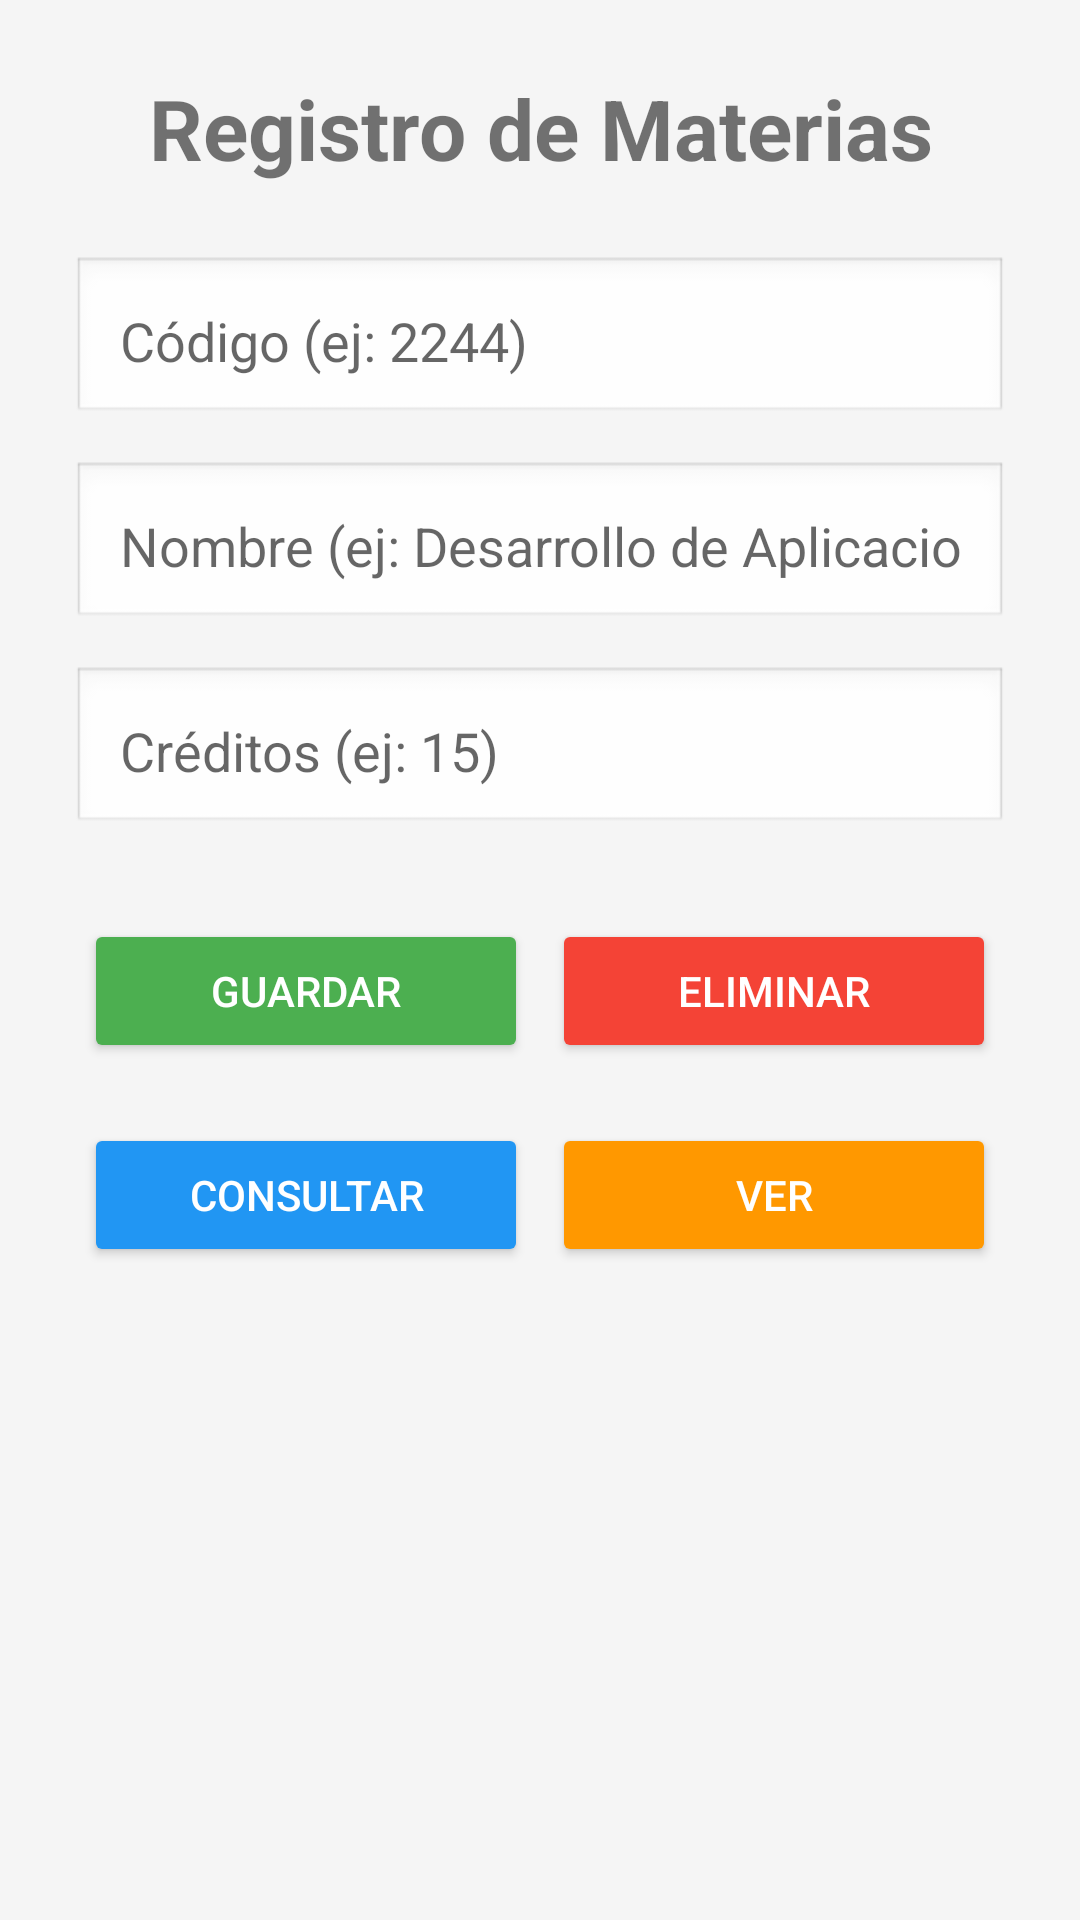

Layout XML and referenced resources for this Android screen:
<!-- AndroidManifest.xml: application theme Theme.MyApplicasion -->
<!-- res/layout/activity_materias.xml -->
<?xml version="1.0" encoding="utf-8"?>
<ScrollView xmlns:android="http://schemas.android.com/apk/res/android"
    android:layout_width="match_parent"
    android:layout_height="match_parent"
    android:background="#F5F5F5">

    <LinearLayout
        android:layout_width="match_parent"
        android:layout_height="wrap_content"
        android:orientation="vertical"
        android:padding="24dp">

        <TextView
            android:layout_width="match_parent"
            android:layout_height="wrap_content"
            android:text="Registro de Materias"
            android:textSize="28sp"
            android:textStyle="bold"
            android:textAlignment="center"
            android:layout_marginBottom="24dp"/>

        <EditText
            android:id="@+id/etCodigo"
            android:layout_width="match_parent"
            android:layout_height="wrap_content"
            android:hint="Código (ej: 2244)"
            android:inputType="text"
            android:padding="16dp"
            android:layout_marginBottom="12dp"
            android:background="@android:drawable/edit_text"/>

        <EditText
            android:id="@+id/etNombreMateria"
            android:layout_width="match_parent"
            android:layout_height="wrap_content"
            android:hint="Nombre (ej: Desarrollo de Aplicaciones Web)"
            android:inputType="text"
            android:padding="16dp"
            android:layout_marginBottom="12dp"
            android:background="@android:drawable/edit_text"/>

        <EditText
            android:id="@+id/etCreditos"
            android:layout_width="match_parent"
            android:layout_height="wrap_content"
            android:hint="Créditos (ej: 15)"
            android:inputType="number"
            android:padding="16dp"
            android:layout_marginBottom="24dp"
            android:background="@android:drawable/edit_text"/>

        <LinearLayout
            android:layout_width="match_parent"
            android:layout_height="wrap_content"
            android:orientation="horizontal"
            android:layout_marginBottom="12dp">

            <Button
                android:id="@+id/btnGuardarMateria"
                android:layout_width="0dp"
                android:layout_weight="1"
                android:layout_height="wrap_content"
                android:text="Guardar"
                android:backgroundTint="#4CAF50"
                android:textColor="#FFFFFF"
                android:layout_margin="4dp"/>

            <Button
                android:id="@+id/btnEliminarMateria"
                android:layout_width="0dp"
                android:layout_weight="1"
                android:layout_height="wrap_content"
                android:text="Eliminar"
                android:backgroundTint="#F44336"
                android:textColor="#FFFFFF"
                android:layout_margin="4dp"/>
        </LinearLayout>

        <LinearLayout
            android:layout_width="match_parent"
            android:layout_height="wrap_content"
            android:orientation="horizontal">

            <Button
                android:id="@+id/btnConsultarMaterias"
                android:layout_width="0dp"
                android:layout_weight="1"
                android:layout_height="wrap_content"
                android:text="Consultar"
                android:backgroundTint="#2196F3"
                android:textColor="#FFFFFF"
                android:layout_margin="4dp"/>

            <Button
                android:id="@+id/btnVerMateria"
                android:layout_width="0dp"
                android:layout_weight="1"
                android:layout_height="wrap_content"
                android:text="Ver"
                android:backgroundTint="#FF9800"
                android:textColor="#FFFFFF"
                android:layout_margin="4dp"/>
        </LinearLayout>

    </LinearLayout>
</ScrollView>
<!-- resources referenced by this layout -->
<resources>
  <style name="Theme.MyApplicasion" parent="Theme.AppCompat.Light.NoActionBar" />
</resources>
